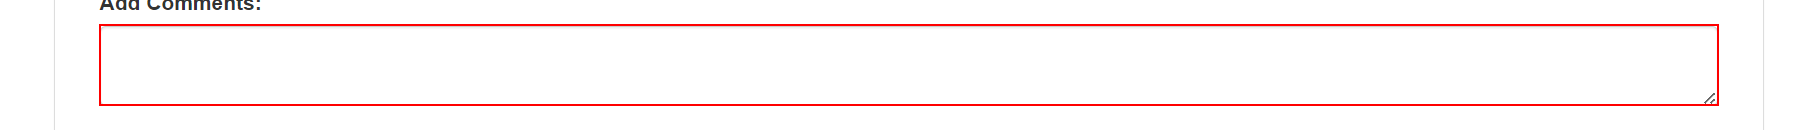
Task: Роботизированная инфраструктура предприятия
Workflow: System1_UpdateStatus

Step 1: type [in_Confirmation] into the text box

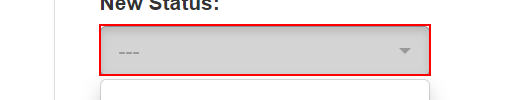
Step 2: click on the button

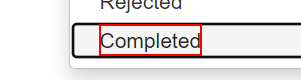
Step 3: click on the element 'Completed'

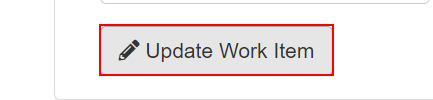
Step 4: click on the button

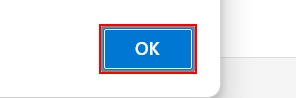
Step 5: click on the push button 'ОК' in window 'ACME System 1 - *' (msedge.exe)
